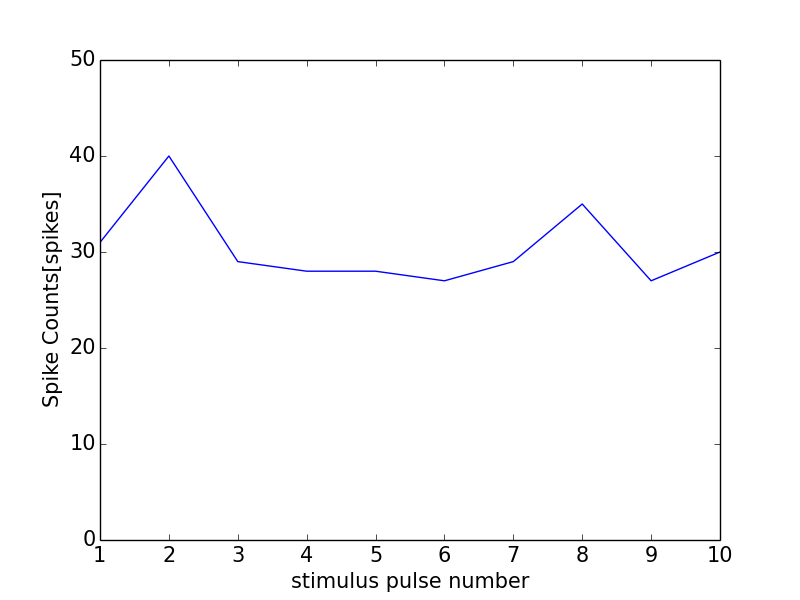

The data file committed next to this chart (first rows):
0, 0.0
0, 0
1, 31
2, 40
3, 29
4, 28
5, 28
6, 27
7, 29
8, 35
9, 27
10, 30
11, 1
